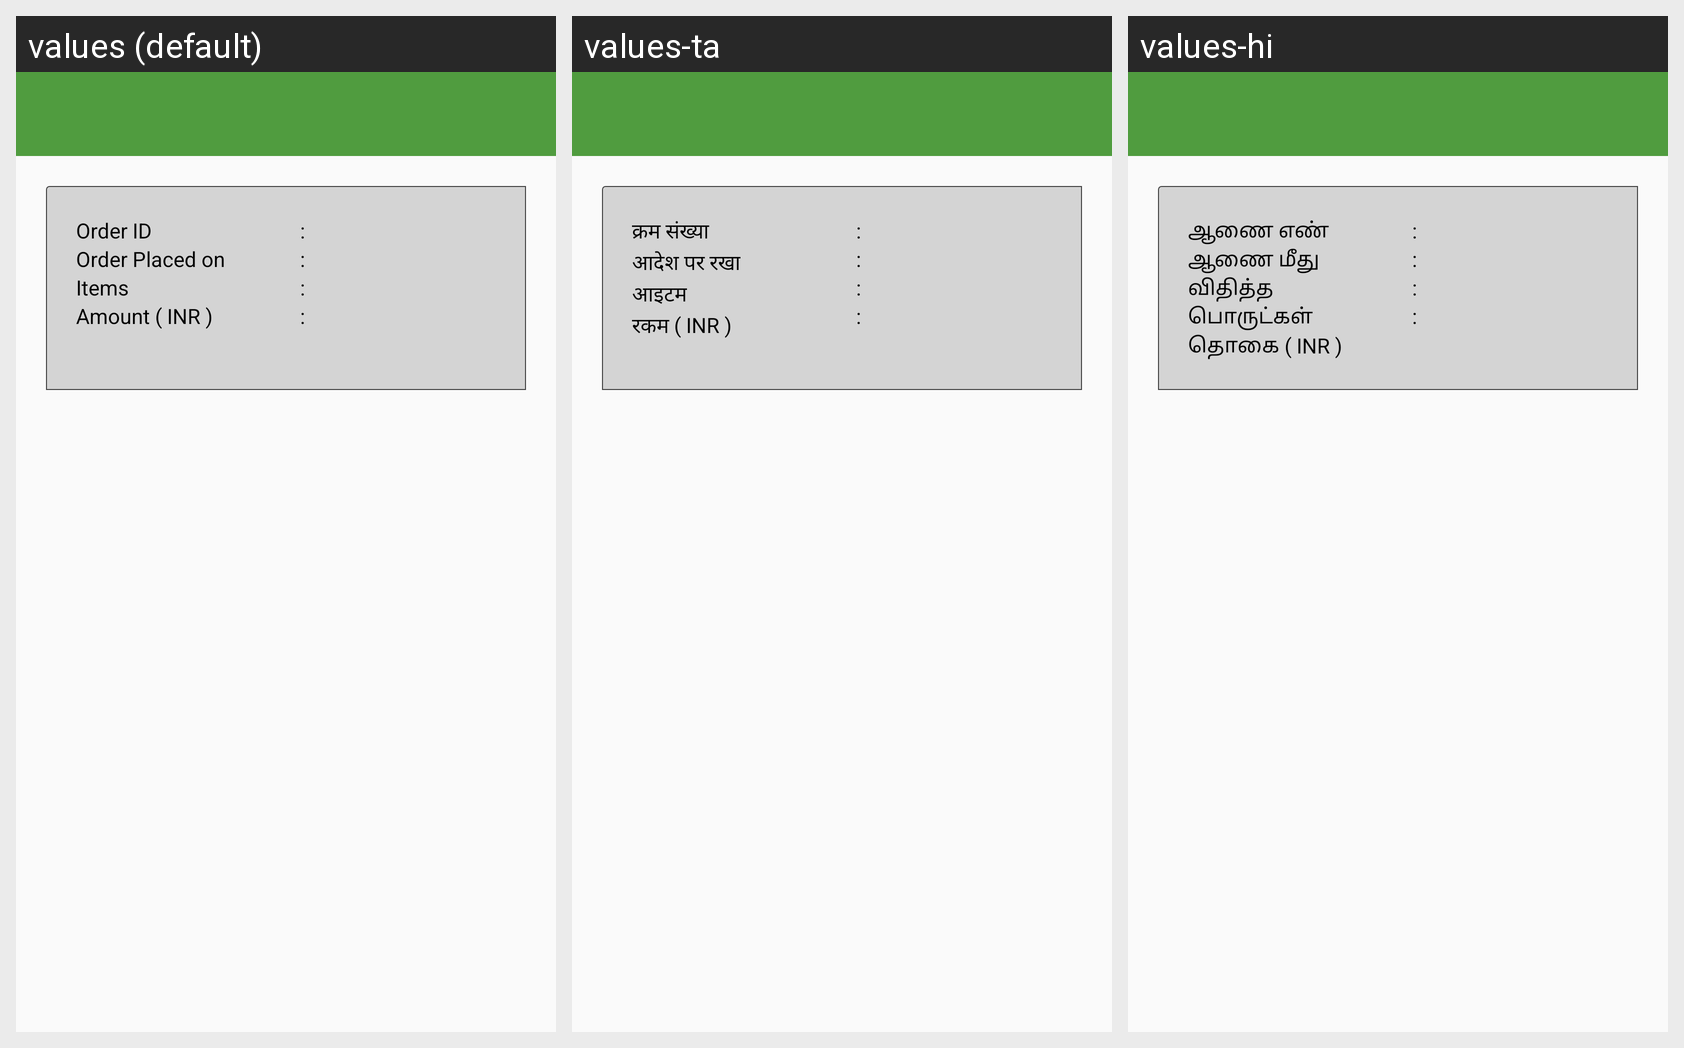

Translations of the strings shown on this Android screen, per locale in the grid:
Android screen res/layout/activity_order_items_details.xml rendered under 3 locales, left to right: values (default), values-ta, values-hi. Device: Nexus 5 (rendered at 1080×1920; each locale shown at half size, 540×960, under a caption strip naming it); theme AppTheme.
Strings drawn on this screen, with the default value and each locale's value (text and hints the layout hard-codes, and strings that could not be matched under every locale, appear in the picture but are not listed):

txt_order_id
  values: Order ID
  values-ta: क्रम संख्या
  values-hi: ஆணை எண்

txt_order_placed
  values: Order Placed on
  values-ta: आदेश पर रखा
  values-hi: ஆணை மீது விதித்த

txt_items
  values: Items
  values-ta: आइटम
  values-hi: பொருட்கள்

txt_amount
  values: Amount ( INR )
  values-ta: रकम ( INR )
  values-hi: தொகை ( INR )
